11-way image classification set "grape_data" from GitHub (zs1314/Smart-grape-platform); label vocabulary: Auxerrois grape, Cabernet Franc grape, Cabernet Sauvignon grape, Chardonnay grape, Merlot grape, Muller Thurgau grape, Pinot Noir grape, Riesling grape, Sauvignon Blanc grape, Syrah grape, Tempranillo grape.

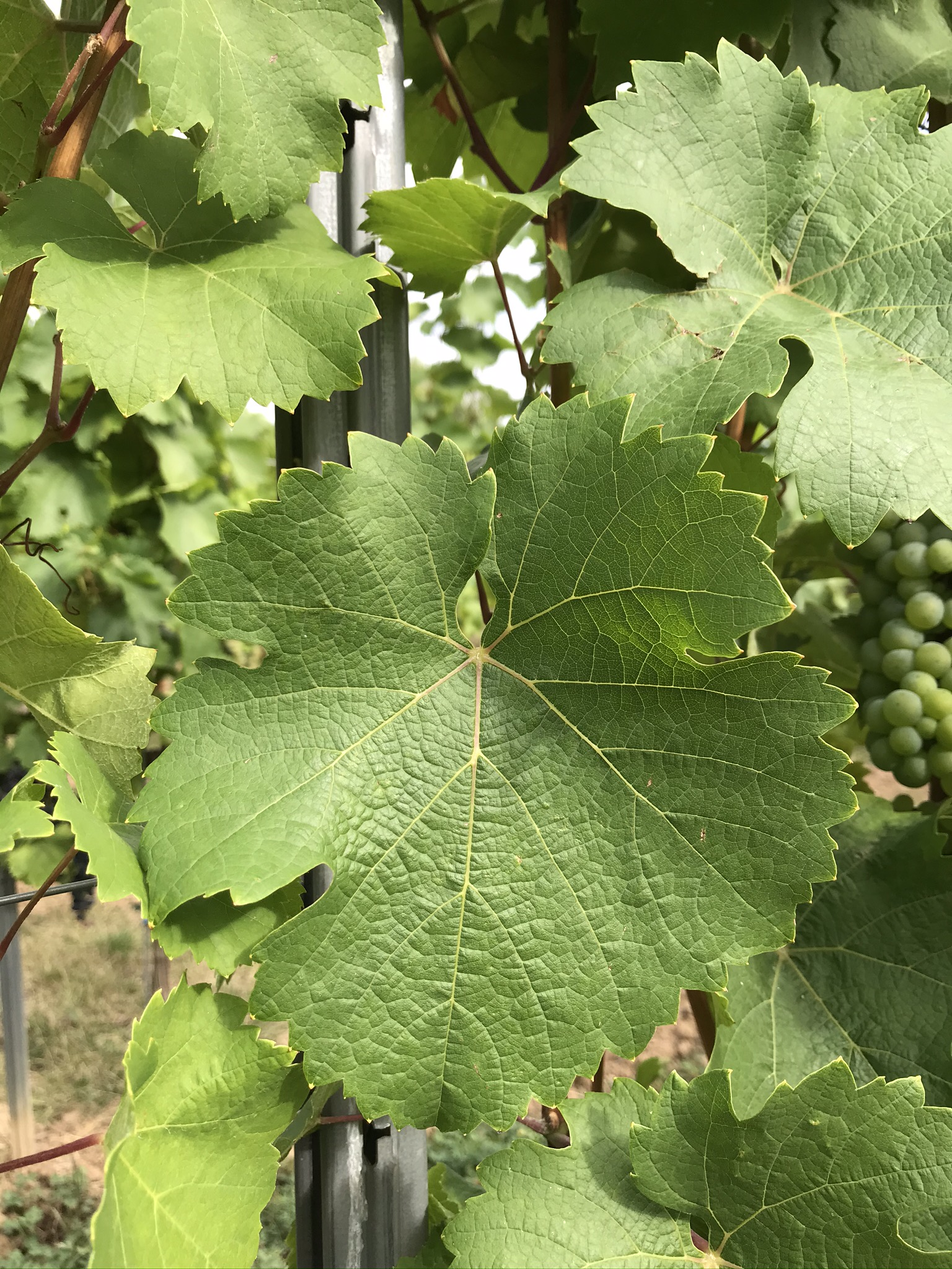
Label: Riesling grape

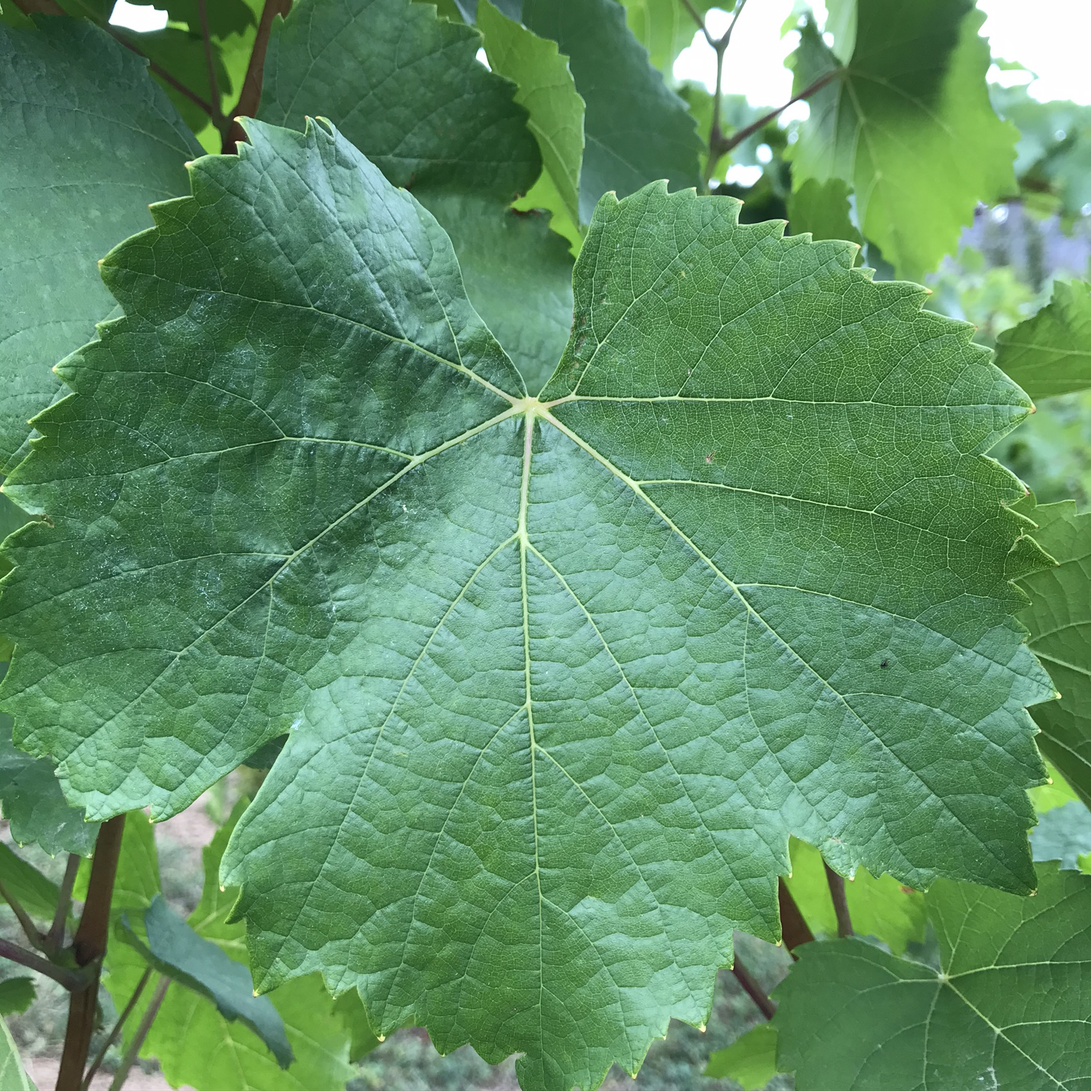
Label: Auxerrois grape

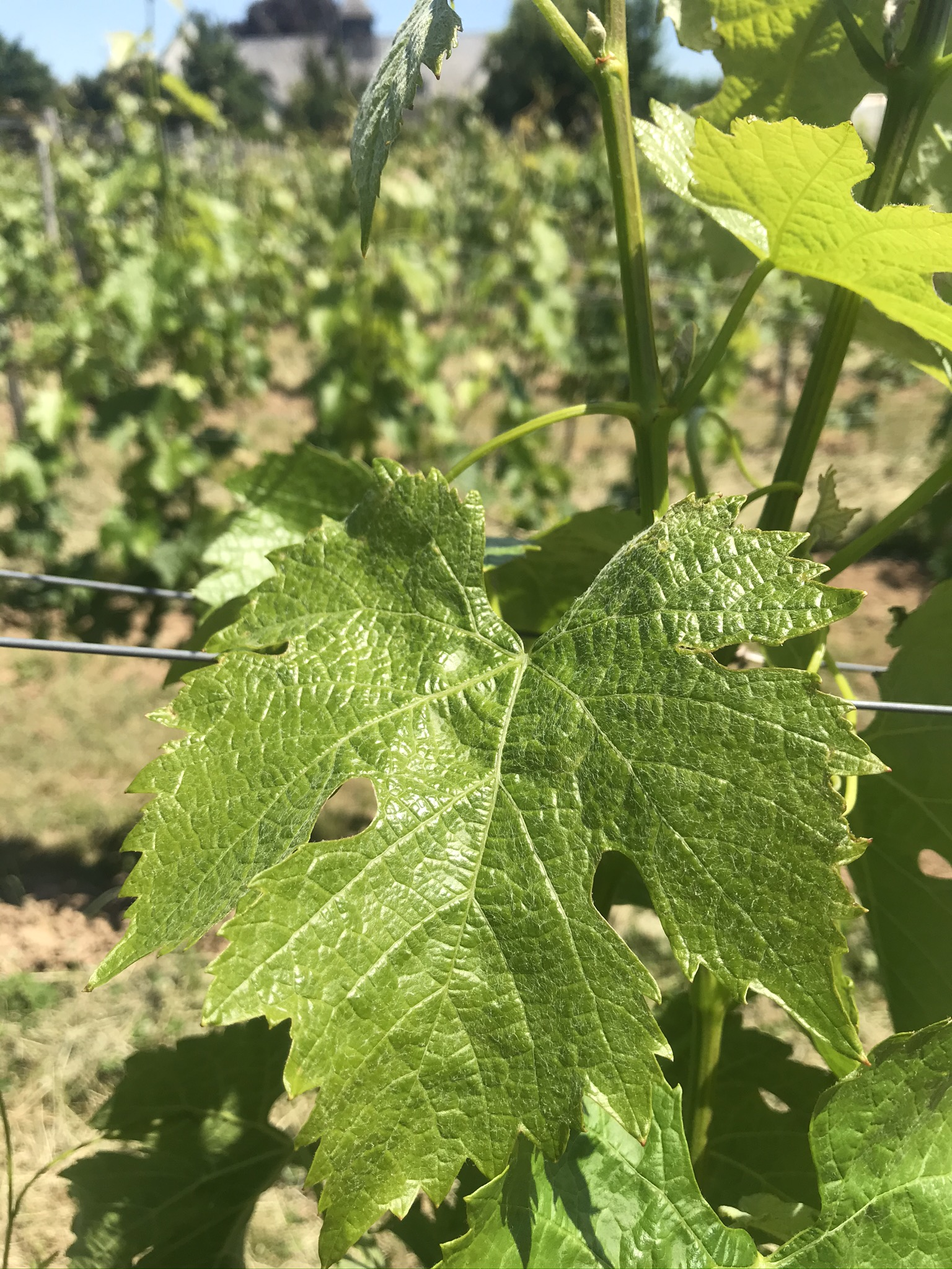
Label: Merlot grape

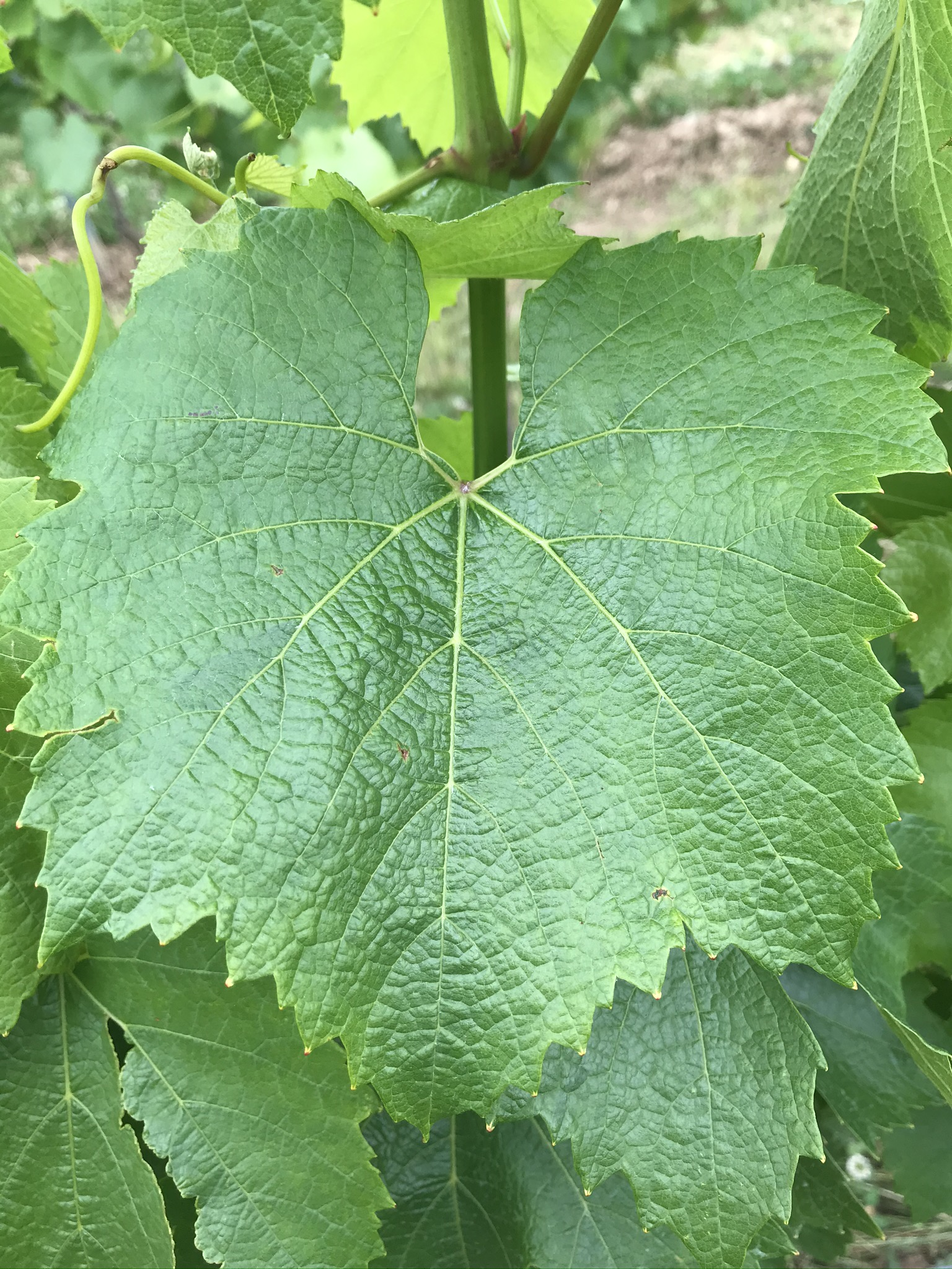
Label: Chardonnay grape

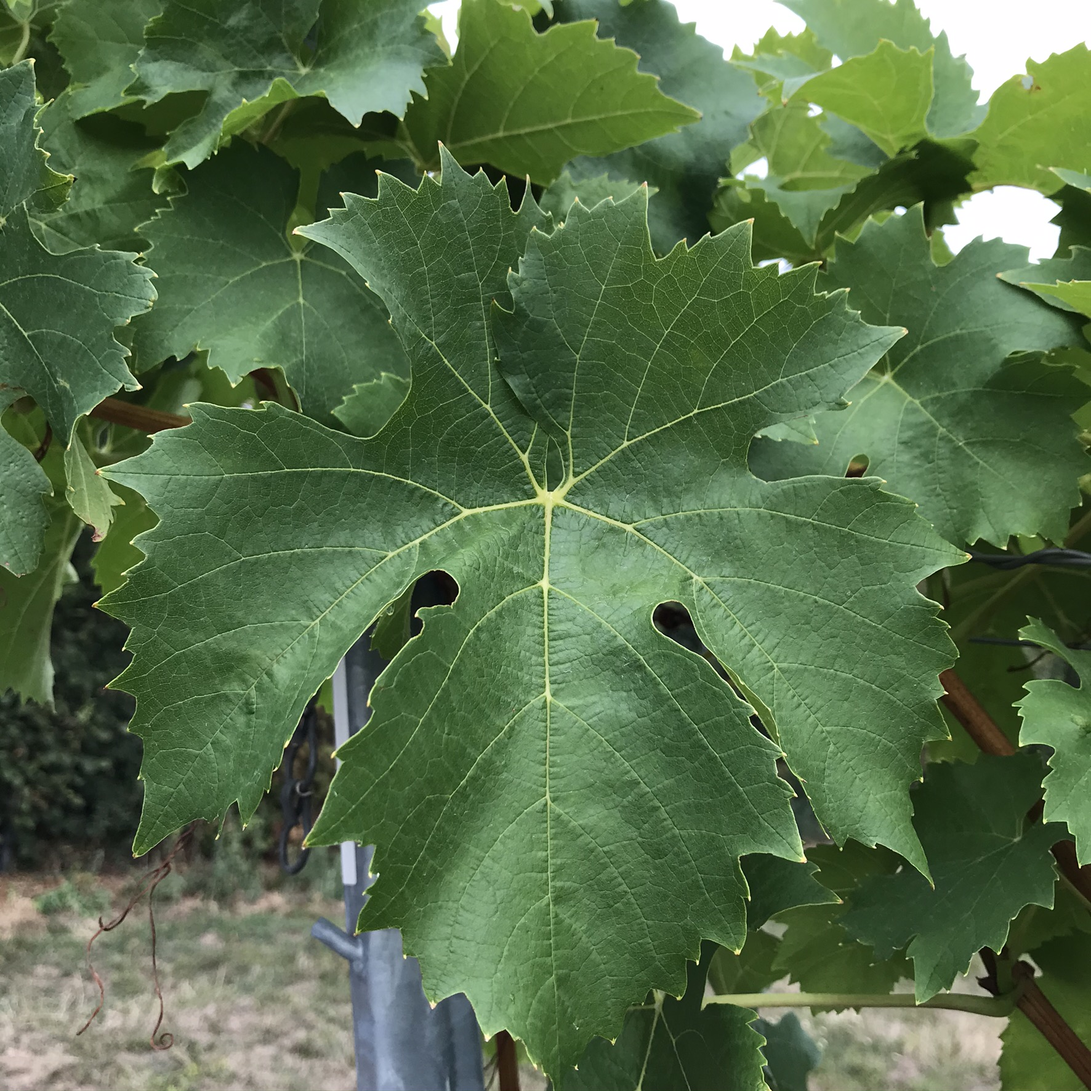
Label: Muller Thurgau grape

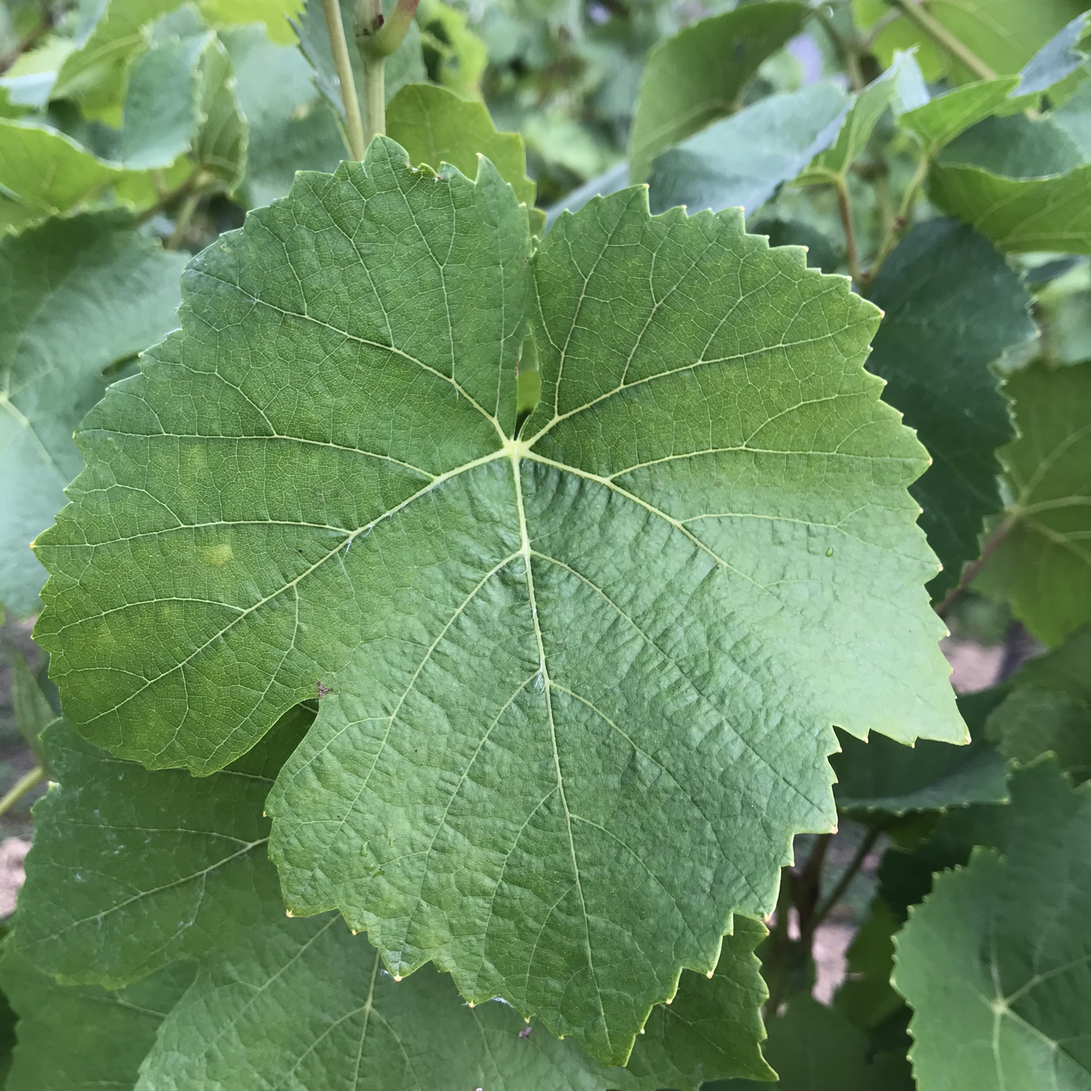
Label: Pinot Noir grape
